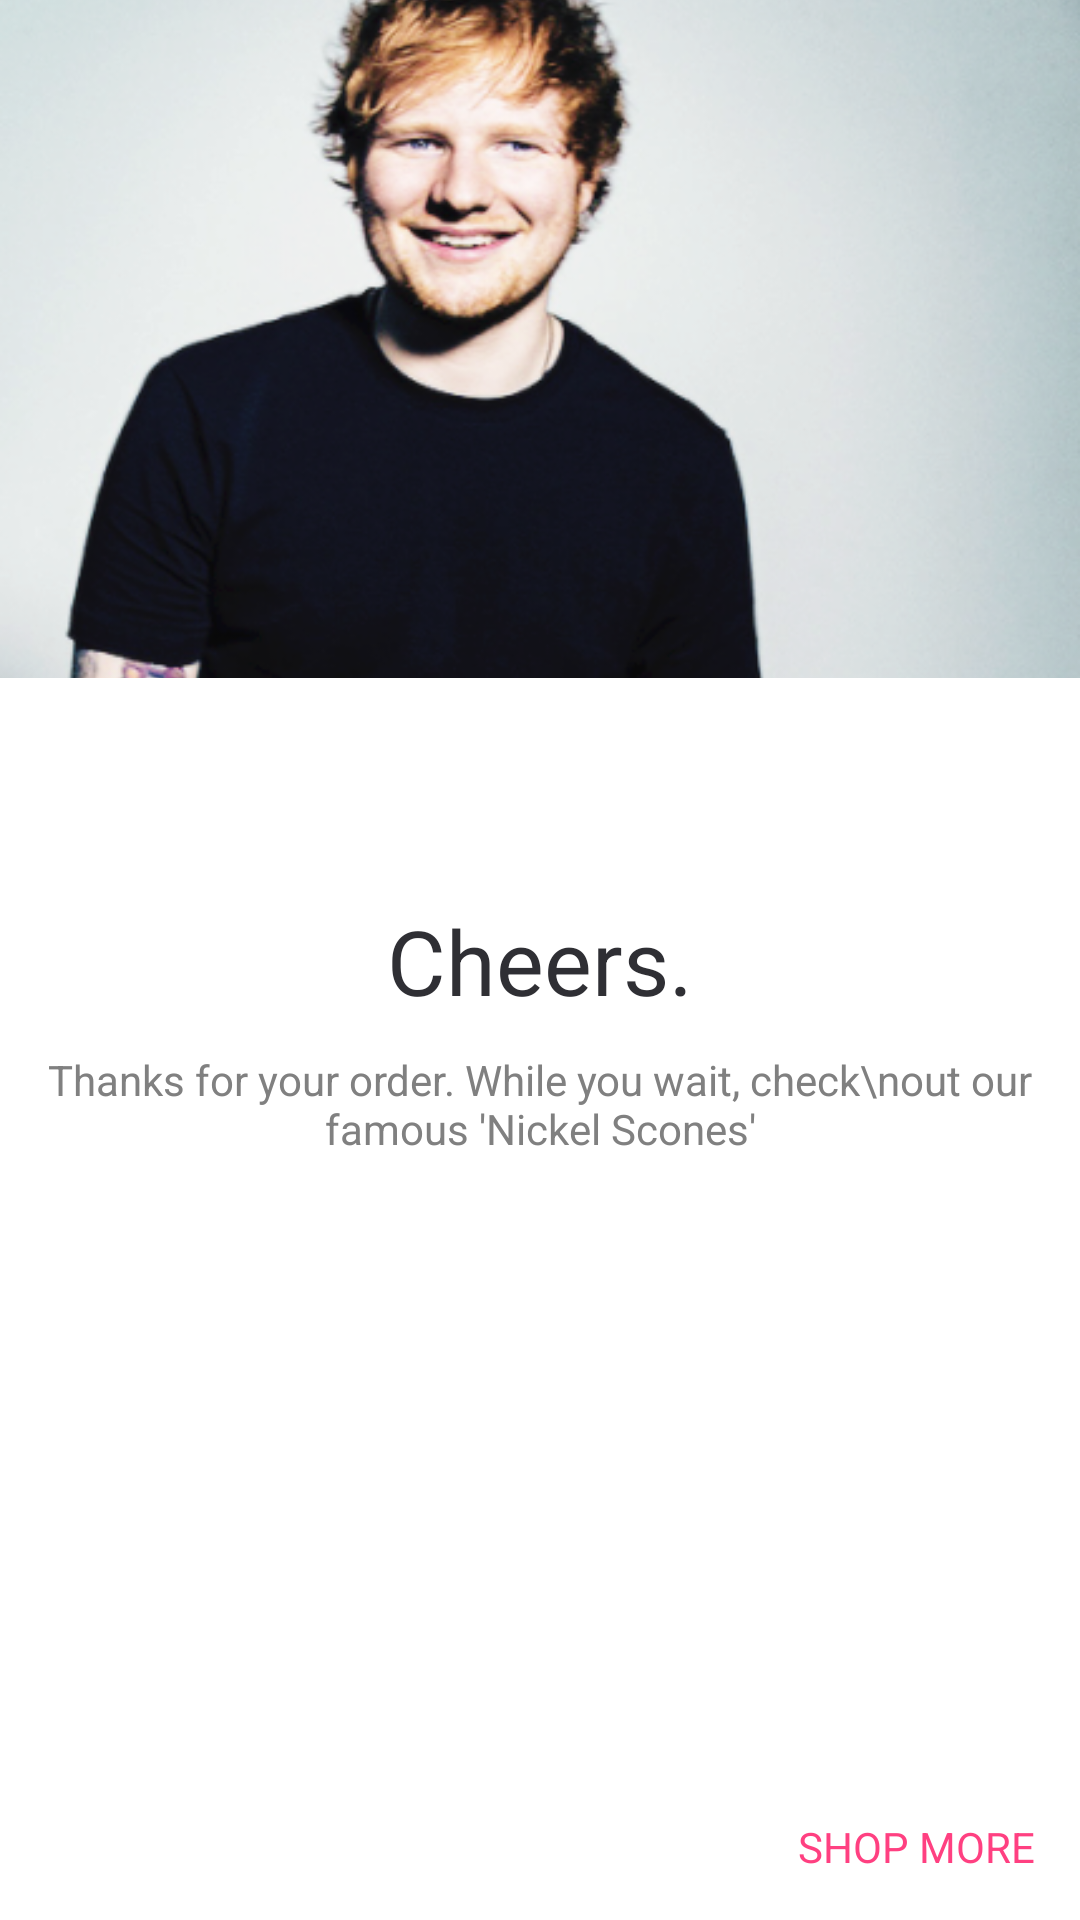

Android layout source for this screen:
<!-- AndroidManifest.xml: application theme AppTheme -->
<!-- res/layout/activity_thankyou.xml -->
<?xml version="1.0" encoding="utf-8"?>
<ViewFlipper xmlns:android="http://schemas.android.com/apk/res/android"
    xmlns:tools="http://schemas.android.com/tools"
    android:id="@+id/flipper_thankyou"
    android:layout_width="match_parent"
    android:layout_height="match_parent"
    tools:context="com.example.android.eaudioplayer.ThankYouActivity">

    <RelativeLayout
        android:layout_width="match_parent"
        android:layout_height="match_parent"
        android:background="@android:color/white">

        <ImageView
            android:layout_width="match_parent"
            android:layout_height="wrap_content"
            android:layout_centerHorizontal="true"
            android:background="@color/colorAccent"
            android:contentDescription="full coffee cup"
            android:scaleType="centerCrop"
            android:src="@drawable/edsheeran" />

        <LinearLayout
            android:layout_width="match_parent"
            android:layout_height="wrap_content"
            android:layout_marginTop="300dp"
            android:gravity="center"
            android:orientation="vertical">

            <TextView
                android:layout_width="wrap_content"
                android:layout_height="wrap_content"
                android:layout_marginBottom="10dp"
                android:text="Cheers."
                android:textColor="#2f2f34"
                android:textSize="30sp" />

            <TextView
                android:layout_width="wrap_content"
                android:layout_height="wrap_content"
                android:gravity="center"
                android:text="Thanks for your order. While you wait, check\nout our famous 'Nickel Scones'"
                android:textColor="#808080" />

            <ImageView
                android:layout_width="wrap_content"
                android:layout_height="wrap_content"
                android:src="@drawable/zara_one" />

        </LinearLayout>

        <TextView
            android:id="@+id/text_shop_more"
            android:layout_width="wrap_content"
            android:layout_height="wrap_content"
            android:layout_alignParentBottom="true"
            android:layout_alignParentEnd="true"
            android:layout_alignParentRight="true"
            android:padding="15dp"
            android:text="SHOP MORE"
            android:textColor="@color/colorAccent" />

    </RelativeLayout>

    <RelativeLayout
        android:layout_width="match_parent"
        android:layout_height="match_parent"
        android:background="@android:color/white">

        <ImageView
            android:layout_width="wrap_content"
            android:layout_height="wrap_content"
            android:layout_centerHorizontal="true"
            android:background="@color/colorAccent"
            android:contentDescription="full coffee cup"
            android:src="@drawable/ic_star_white" />

        <LinearLayout
            android:layout_width="match_parent"
            android:layout_height="wrap_content"
            android:layout_marginTop="280dp"
            android:gravity="center"
            android:orientation="vertical">

            <TextView
                android:layout_width="wrap_content"
                android:layout_height="wrap_content"
                android:layout_marginBottom="10dp"
                android:text="Uh oh."
                android:textColor="#2f2f34"
                android:textSize="30sp" />

            <TextView
                android:layout_width="wrap_content"
                android:layout_height="wrap_content"
                android:gravity="center"
                android:text="Something went wrong with your order. If\nyou really want to spend a bunch of money,\ngo ahead and try that again."
                android:textColor="#808080" />

        </LinearLayout>

        <TextView
            android:id="@+id/text_try_again"
            android:layout_width="wrap_content"
            android:layout_height="wrap_content"
            android:layout_alignParentBottom="true"
            android:layout_alignParentEnd="true"
            android:layout_alignParentRight="true"
            android:padding="15dp"
            android:text="TRY AGAIN"
            android:textColor="@color/accent" />

    </RelativeLayout>

</ViewFlipper>
<!-- resources referenced by this layout -->
<resources>
  <color name="accent">#FF6600</color>
  <color name="colorAccent">#FF4081</color>
  <!-- drawable edsheeran: png bitmap (drawable-hdpi, 237116 bytes) -->
  <style name="AppTheme" parent="Theme.AppCompat.Light.NoActionBar">
          
          <item name="colorPrimary">@color/colorPrimary</item>
          <item name="colorPrimaryDark">@color/colorPrimaryDark</item>
          <item name="colorAccent">@color/colorAccent</item>
          <item name="android:editTextStyle">@style/EditText</item>
          <item name="buttonStyle">@style/Button</item>
          <item name="alertDialogTheme">@style/AlertDialogTheme</item>
      </style>
  <color name="colorPrimary">#3F51B5</color>
  <color name="colorPrimaryDark">#303F9F</color>
  <style name="EditText" parent="Widget.AppCompat.EditText">
          <item name="android:minHeight">50dp</item>
          <item name="android:textAppearance">@style/TextAppearance.AppCompat.Small</item>
      </style>
  <style name="Button" parent="Widget.AppCompat.Button">
          <item name="android:background">@drawable/button_bg</item>
          <item name="android:textColor">@color/button_text</item>
      </style>
  <style name="AlertDialogTheme" parent="Theme.AppCompat.Light.Dialog.Alert">
          <item name="colorAccent">@color/accent</item>
          <item name="android:textColorPrimary">#000000</item>
      </style>
  <!-- drawable button_bg (drawable) -->
  <?xml version="1.0" encoding="utf-8"?>
  <selector xmlns:android="http://schemas.android.com/apk/res/android">
  
      <item android:drawable="@color/accent" android:state_enabled="true" />
  
      <item android:drawable="@color/button_bg_disabled" android:state_enabled="false" />
  
  </selector>
  <color name="button_bg_disabled">#cbcbcc</color>
</resources>
